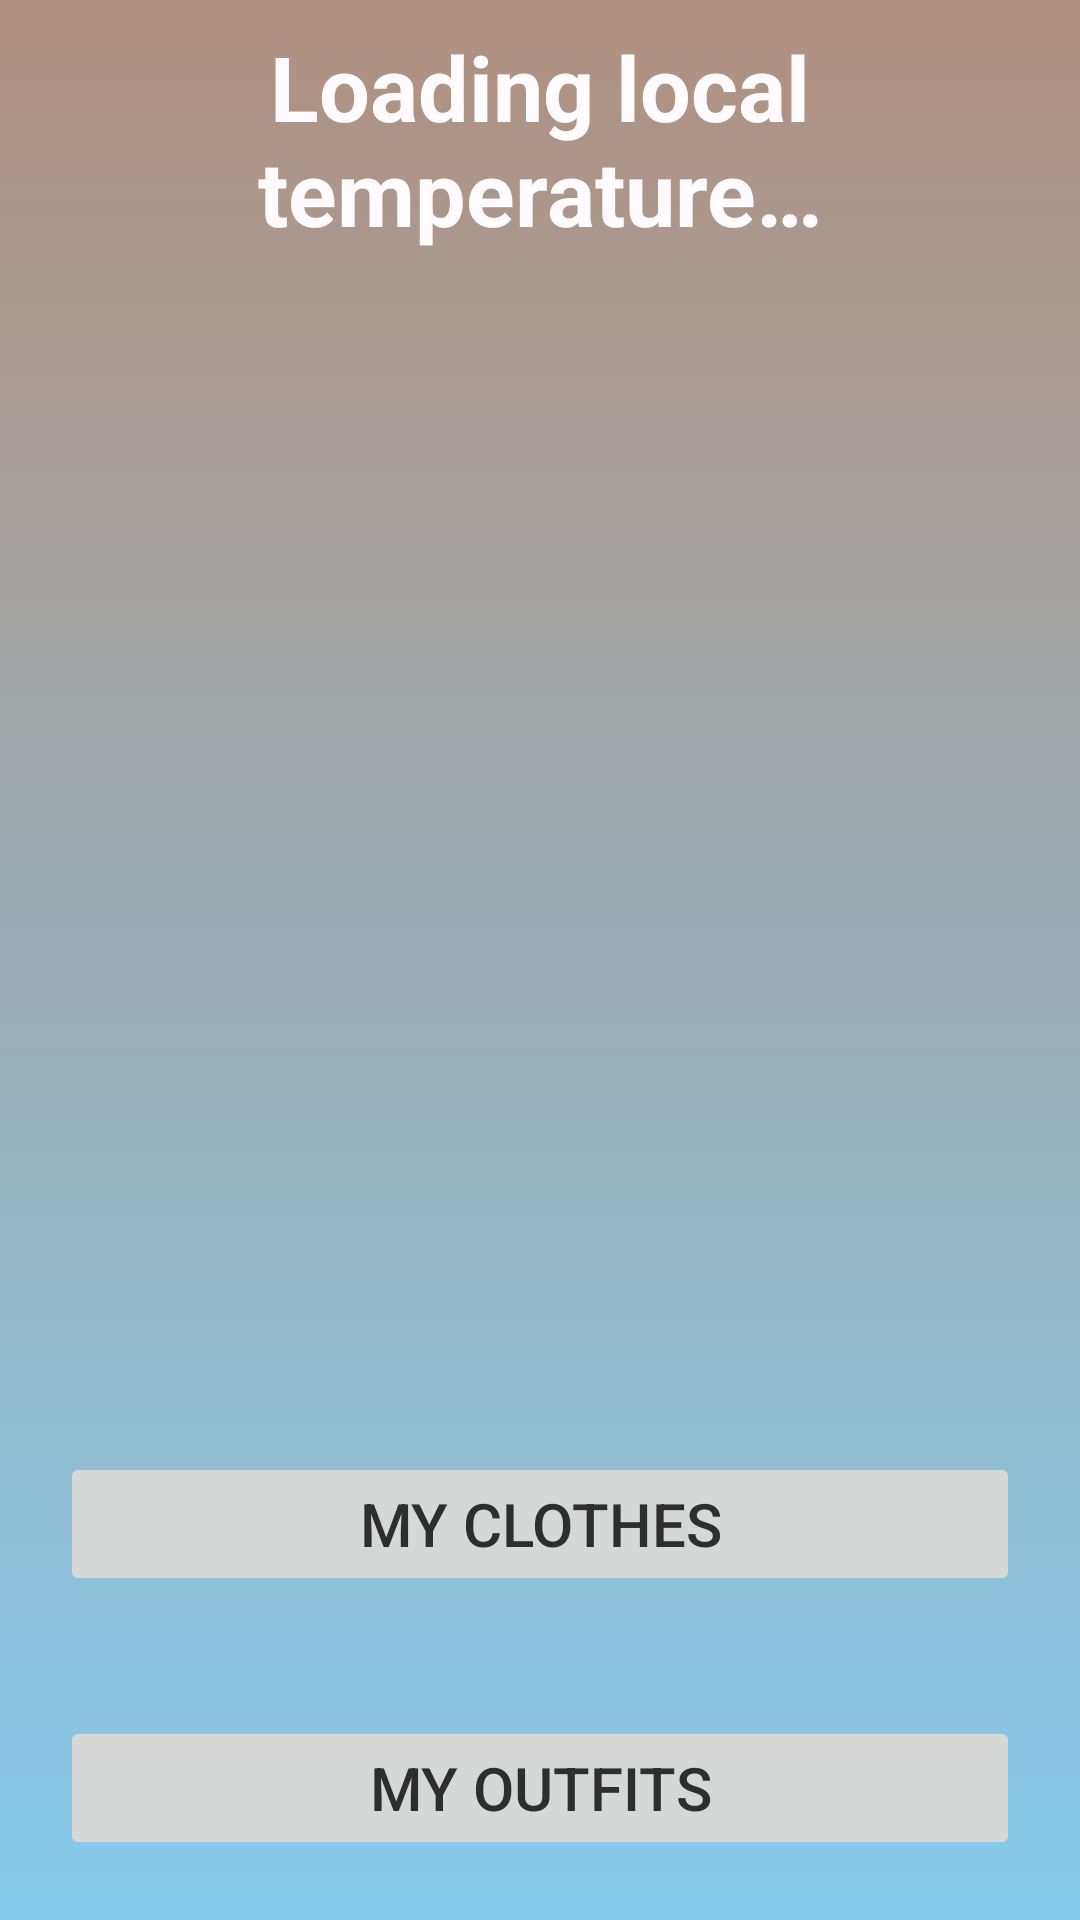

Android layout source for this screen:
<!-- AndroidManifest.xml: application theme Theme.VCloset -->
<!-- res/layout/fragment_entry.xml -->
<?xml version="1.0" encoding="utf-8"?>
<FrameLayout xmlns:android="http://schemas.android.com/apk/res/android"
    xmlns:app="http://schemas.android.com/apk/res-auto"
    xmlns:tools="http://schemas.android.com/tools"
    android:layout_width="match_parent"
    android:layout_height="match_parent"
    tools:context=".ui.fragments.EntryFragment">

    <androidx.constraintlayout.widget.ConstraintLayout
        android:layout_width="match_parent"
        android:layout_height="match_parent"
        android:background="@drawable/gradient">

        <TextView
            android:id="@+id/temperatureTV"
            style="@style/header"
            android:layout_width="wrap_content"
            android:layout_height="wrap_content"
            android:layout_margin="40dp"
            android:text="@string/weatherPlaceHolder"
            android:textSize="30sp"
            app:layout_constraintBottom_toTopOf="@+id/temperatureIMG"
            android:textAlignment="center"
            app:layout_constraintEnd_toEndOf="parent"
            app:layout_constraintStart_toStartOf="parent"
            app:layout_constraintTop_toTopOf="parent" />

        <ImageView
            android:id="@+id/temperatureIMG"
            android:layout_width="260dp"
            android:layout_height="360dp"
            android:layout_margin="20dp"
            android:src="@drawable/ic_launcher_foreground"
            app:layout_constraintEnd_toEndOf="parent"
            app:layout_constraintStart_toStartOf="parent"
            app:layout_constraintTop_toBottomOf="@+id/temperatureTV" />

        <Button
            android:id="@+id/clothes_btn"
            android:layout_width="match_parent"
            android:layout_height="wrap_content"
            android:layout_margin="20dp"
            android:enabled="false"
            android:text="@string/clothingBtnStr"
            android:textSize="20sp"
            app:layout_constraintBottom_toTopOf="@+id/outfits_btn"
            app:layout_constraintEnd_toEndOf="parent"
            app:layout_constraintStart_toStartOf="parent"
            app:layout_constraintTop_toBottomOf="@+id/temperatureIMG" />

        <Button
            android:id="@+id/outfits_btn"
            android:layout_width="match_parent"
            android:layout_height="wrap_content"
            android:layout_margin="20dp"
            android:enabled="false"
            android:text="@string/fitsBtnStr"
            android:textSize="20sp"
            app:layout_constraintBottom_toBottomOf="parent"
            app:layout_constraintEnd_toEndOf="parent"
            app:layout_constraintStart_toStartOf="parent"
            app:layout_constraintTop_toBottomOf="@+id/clothes_btn" />


    </androidx.constraintlayout.widget.ConstraintLayout>

</FrameLayout>
<!-- resources referenced by this layout -->
<resources>
  <!-- drawable gradient (drawable) -->
  <?xml version="1.0" encoding="utf-8"?>
  <shape xmlns:android="http://schemas.android.com/apk/res/android"
      android:shape="rectangle">
      <gradient
          android:startColor="@color/pastelBrown"
          android:endColor="@color/skyBlue"
          android:angle="-270" />
  </shape>
  <string name="clothingBtnStr">My Clothes</string>
  <string name="fitsBtnStr">My Outfits</string>
  <string name="weatherPlaceHolder">Loading local temperature…</string>
  <style name="header">
          <item name="android:textColor">@color/snowWhite</item>
          <item name="android:gravity">left</item>
          <item name="android:textStyle">bold</item>
          <item name="android:shadowColor">@color/text_shadow</item>
          <item name="android:shadowDx">@integer/material_motion_duration_short_1</item>
          <item name="android:shadowDy">@integer/material_motion_duration_short_1</item>
  
      </style>
  <style name="Theme.VCloset" parent="Theme.MaterialComponents.Light.NoActionBar">
          
          <item name="colorPrimary">@color/pastelPink</item>
          <item name="colorPrimaryVariant">@color/skyBlue</item>
          <item name="colorOnPrimary">@color/white</item>
          
          <item name="colorSecondary">@color/pastelPink</item>
          <item name="colorSecondaryVariant">@color/palePink</item>
          <item name="colorOnSecondary">@color/snowWhite</item>
          
          <item name="android:statusBarColor" tools:targetApi="l">?attr/colorPrimaryVariant</item>
          
          <item name="android:windowBackground">@color/pastelBrown</item>
  
          <item name="android:textColor">#2E2E2E</item>
      </style>
  <color name="pastelBrown">#B1907F</color>
  <color name="skyBlue">#86CBED</color>
  <color name="snowWhite">#fffbff </color>
  <color name="text_shadow">#7F000000</color>
  <color name="pastelPink">#d3ab9e</color>
  <color name="white">#FFFFFFFF</color>
  <color name="palePink"> #eac9c1</color>
</resources>
